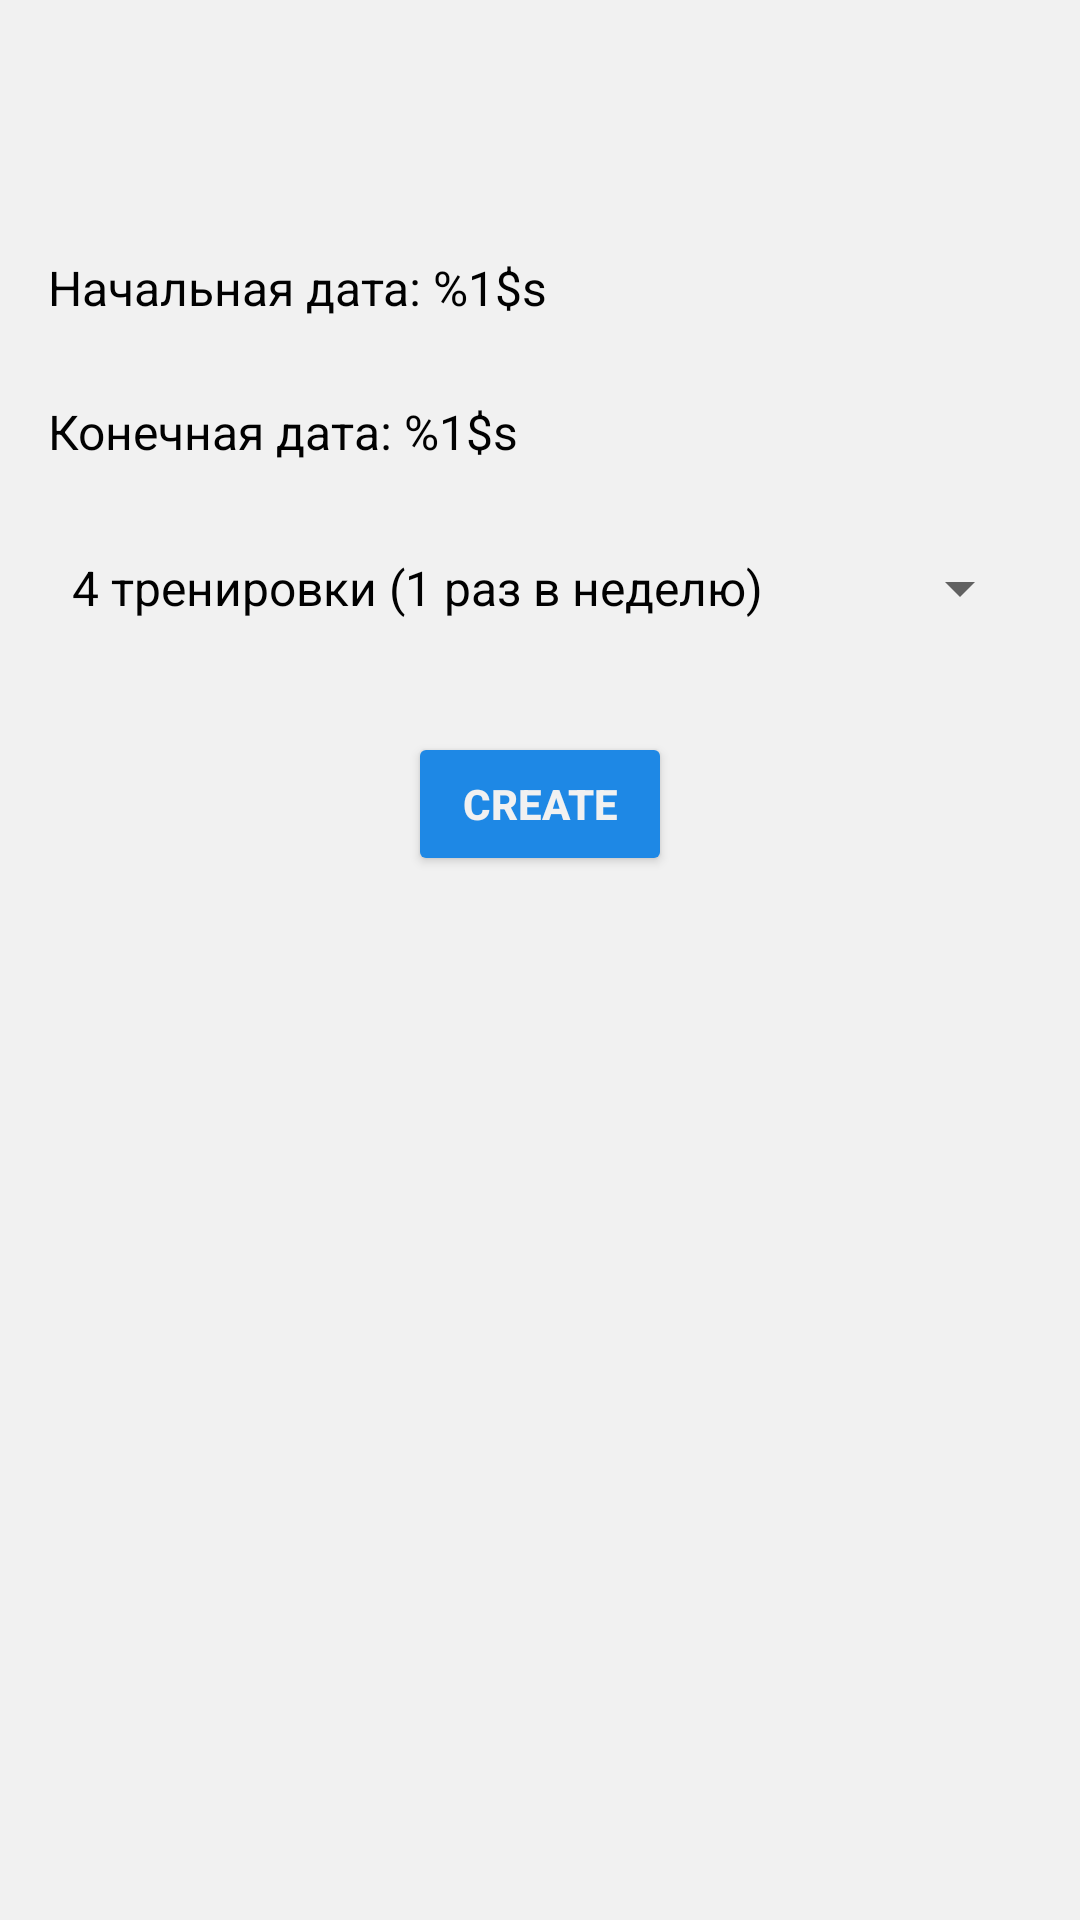

Write the Android layout XML for this screen, with the resource values it uses.
<!-- AndroidManifest.xml: application theme AppTheme -->
<!-- res/layout/fragment_second.xml -->
<RelativeLayout xmlns:android="http://schemas.android.com/apk/res/android"
    xmlns:tools="http://schemas.android.com/tools"
    android:layout_width="match_parent"
    android:layout_height="match_parent"
    android:paddingBottom="@dimen/activity_vertical_margin"
    android:paddingLeft="@dimen/activity_horizontal_margin"
    android:paddingRight="@dimen/activity_horizontal_margin"
    android:paddingTop="@dimen/activity_vertical_margin"
    android:background="@color/mainBackground"
    tools:context=".MainActivity$PlaceholderFragment">

    <LinearLayout
        android:orientation="vertical"
        android:layout_width="match_parent"
        android:layout_height="wrap_content"
        android:layout_marginTop="56dp">

        <LinearLayout
            android:orientation="horizontal"
            android:layout_width="match_parent"
            android:layout_height="48dp">

            <TextView
                android:id="@+id/tvStartDate"
                android:layout_width="0dp"
                android:layout_height="match_parent"
                android:text="@string/start_date_format"
                android:layout_weight="1"
                android:gravity="center_vertical"
                android:textSize="16sp" />

            <ImageButton
                android:layout_width="24dp"
                android:layout_height="24dp"
                android:id="@+id/btnStartDate"
                android:src="@drawable/ic_calendar"
                android:cropToPadding="true"
                android:background="@color/mainBackground"
                android:scaleType="centerCrop"
                android:layout_gravity="center_vertical"/>
        </LinearLayout>

        <LinearLayout
            android:orientation="horizontal"
            android:layout_width="match_parent"
            android:layout_height="48dp">

            <TextView
                android:id="@+id/tvEndDate"
                android:layout_width="match_parent"
                android:layout_height="match_parent"
                android:text="@string/end_date_format"
                android:gravity="center_vertical"
                android:textSize="16sp" />
        </LinearLayout>

        <Spinner
            android:layout_width="match_parent"
            android:layout_height="48dp"
            android:id="@+id/spinnerType"
            android:entries="@array/type"
            android:layout_marginTop="4dp" />

        <Button
            android:layout_width="wrap_content"
            android:layout_height="wrap_content"
            android:text="CREATE"
            android:id="@+id/btnCreate"
            android:layout_gravity="center_horizontal"
            android:layout_marginTop="24dp"
            style="@style/Your.Button"
            android:textStyle="bold" />

    </LinearLayout>



</RelativeLayout>
<!-- resources referenced by this layout -->
<resources>
  <string-array name="type">
          <item>4 тренировки (1 раз в неделю)</item>
          <item>8 тренировок (2 раза в неделю)</item>
          <item>12 тренировок (3 раза в неделю)</item>
          <item>16 тренировок (4 раза в неделю)</item>
      </string-array>
  <color name="mainBackground">#f1f1f1</color>
  <dimen name="activity_horizontal_margin">16dp</dimen>
  <dimen name="activity_vertical_margin">16dp</dimen>
  <string name="end_date_format">Конечная дата: %1$s</string>
  <string name="start_date_format">Начальная дата: %1$s</string>
  <style name="Your.Button" parent="android:style/Widget.Material.Button">
          <item name="android:textColor">@color/mainBackground</item>
      </style>
  <style name="AppTheme" parent="Theme.AppCompat.Light.DarkActionBar">
          
          <item name="colorPrimary">@color/colorPrimary</item>
          <item name="colorPrimaryDark">@color/colorPrimaryDark</item>
          <item name="colorAccent">@color/colorAccent</item>
          <item name="android:textColor">@color/textColor</item>
          <item name="colorButtonNormal">@color/colorPrimary</item>
          <item name="colorControlActivated">@color/colorPrimaryDark</item>
      </style>
  <color name="colorPrimary">#1e88e5</color>
  <color name="colorPrimaryDark">#1565c0</color>
  <color name="colorAccent">#f4511e</color>
  <color name="textColor">#010101</color>
</resources>
